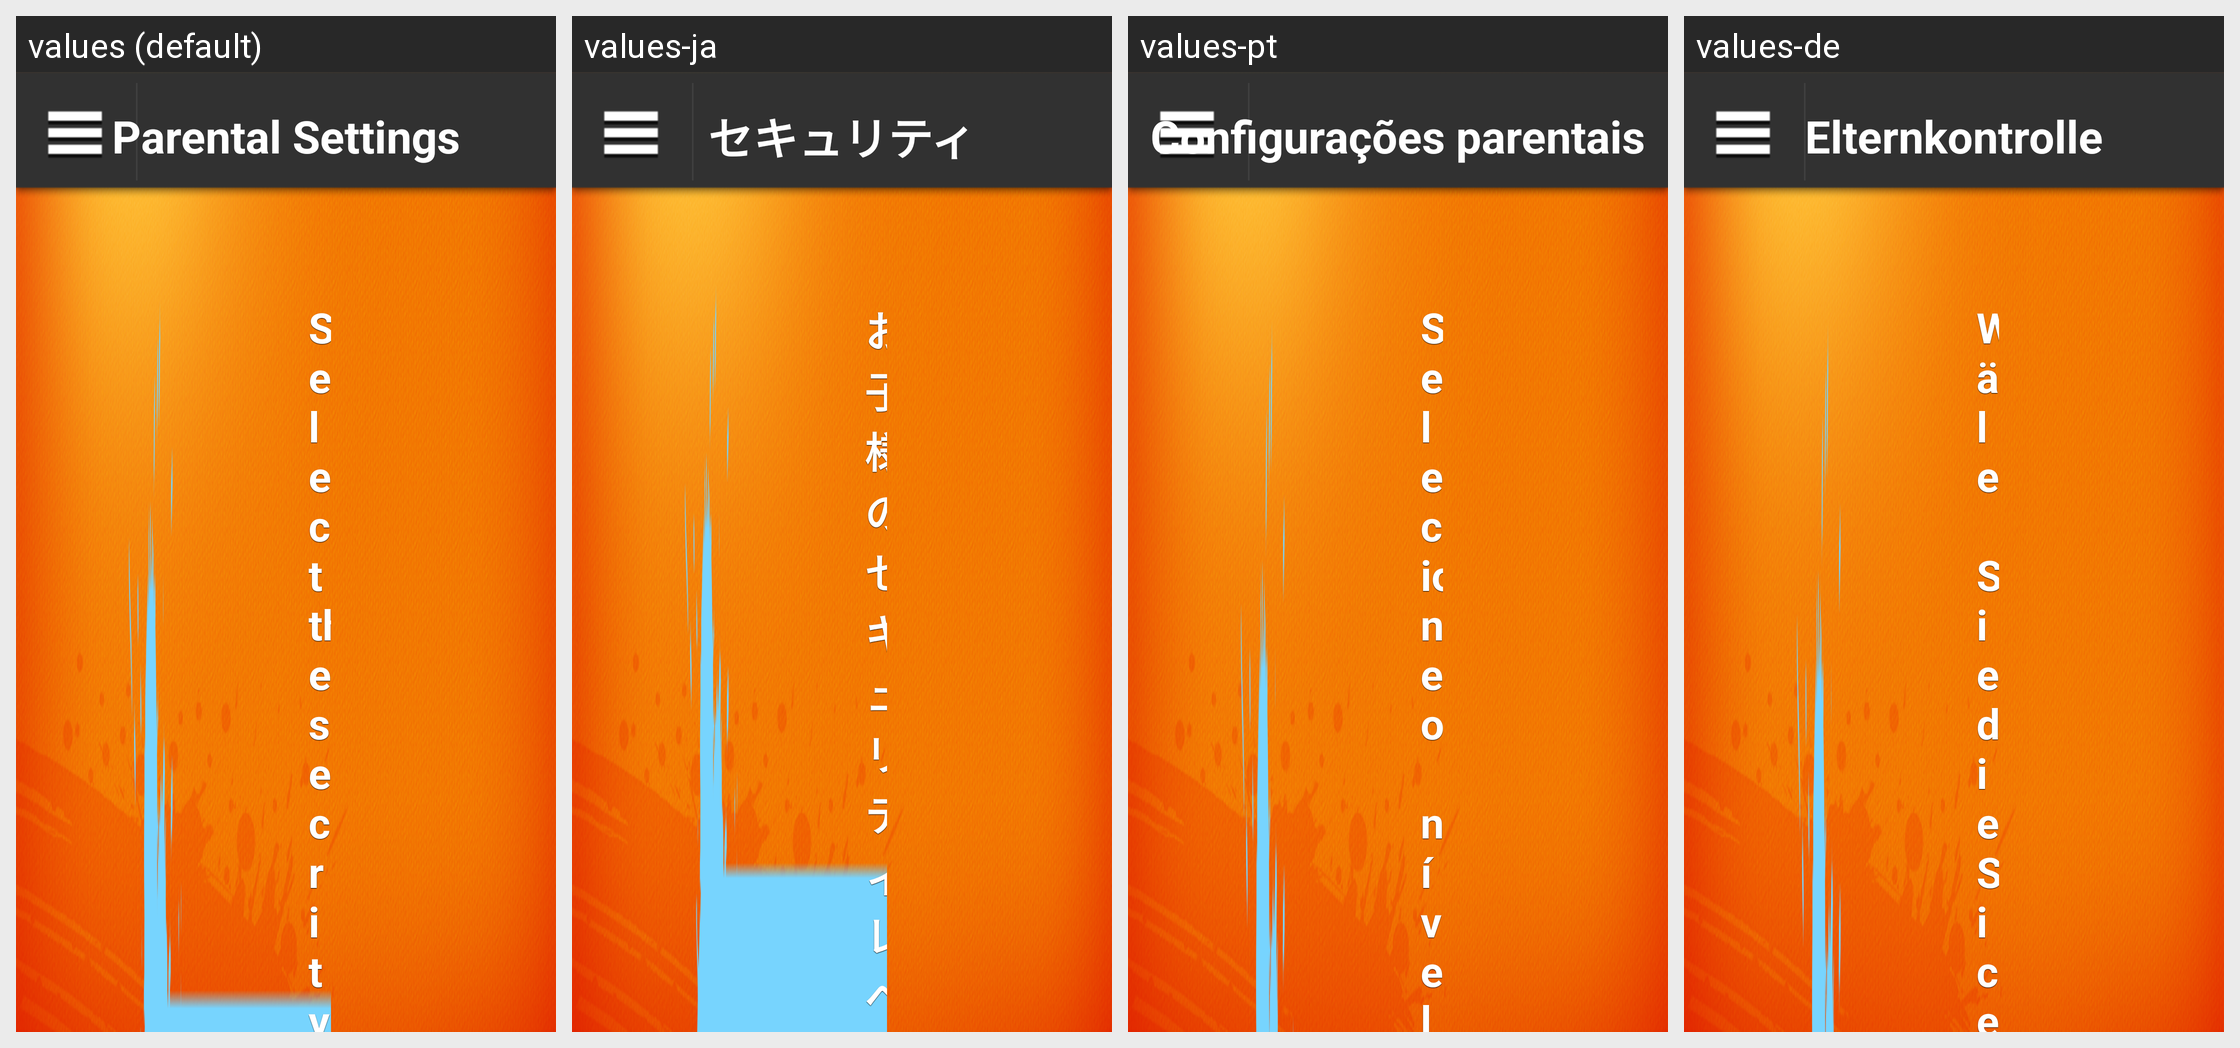

Strings drawn on this Android screen and how each of the app's shown locales translates them:
Android screen res/layout/activity_main.xml rendered under 4 locales, left to right: values (default), values-ja, values-pt, values-de. Device: Nexus 5 (rendered at 1080×1920; each locale shown at half size, 540×960, under a caption strip naming it); theme AppTheme.
Other locales in the repository, not shown: values-es, values-fr, values-it, values-ko.
Strings drawn on this screen, with the default value and each locale's value (text and hints the layout hard-codes, and strings that could not be matched under every locale, appear in the picture but are not listed):

main_menu_name
  values: Username
  values-ja: ユーザーネーム
  values-pt: Nome de usuário
  values-de: Benutzername

main_menu_coin_default
  values: 0
  values-ja: 0
  values-pt: 0
  values-de: 0:

main_coins
  values: Coins
  values-ja: コイン
  values-pt: Moedas
  values-de: Münzen

main_menu_parental
  values: Parental Settings
  values-ja: セキュリティ
  values-pt: Configurações parentais
  values-de: Elternkontrolle

main_menu_notification
  values: Notifications
  values-ja: お知らせ
  values-pt: Notificações
  values-de: Benachrichtigungen

main_menu_account
  values: Child Account
  values-ja: キッズアカウント
  values-pt: Conta da criança
  values-de: Kinderkonto

main_menu_coin
  values: Coins
  values-ja: コイン
  values-pt: Moedas
  values-de: Münzen

main_menu_googleplay
  values: Open Google Play ™
  values-ja: Google Play ™
  values-pt: Abrir o Google Play ™
  values-de: Google Play ™ öffnen

main_menu_logout
  values: Logout
  values-ja: ログアウト
  values-pt: Sair
  values-de: Abmelden

common_term_of_service
  values: Terms of Service
  values-ja: 利用規約
  values-pt: Termos de utilização do serviço
  values-de: Servicebedingungen

security_level_title
  values: Select the security level for your child:
  values-ja: お子様のセキュリティレベルを選択します
  values-pt: Selecione o nível de segurança para seu filho
  values-de: Wählen Sie die Sicherheitsstufe für Ihr Kind aus:
